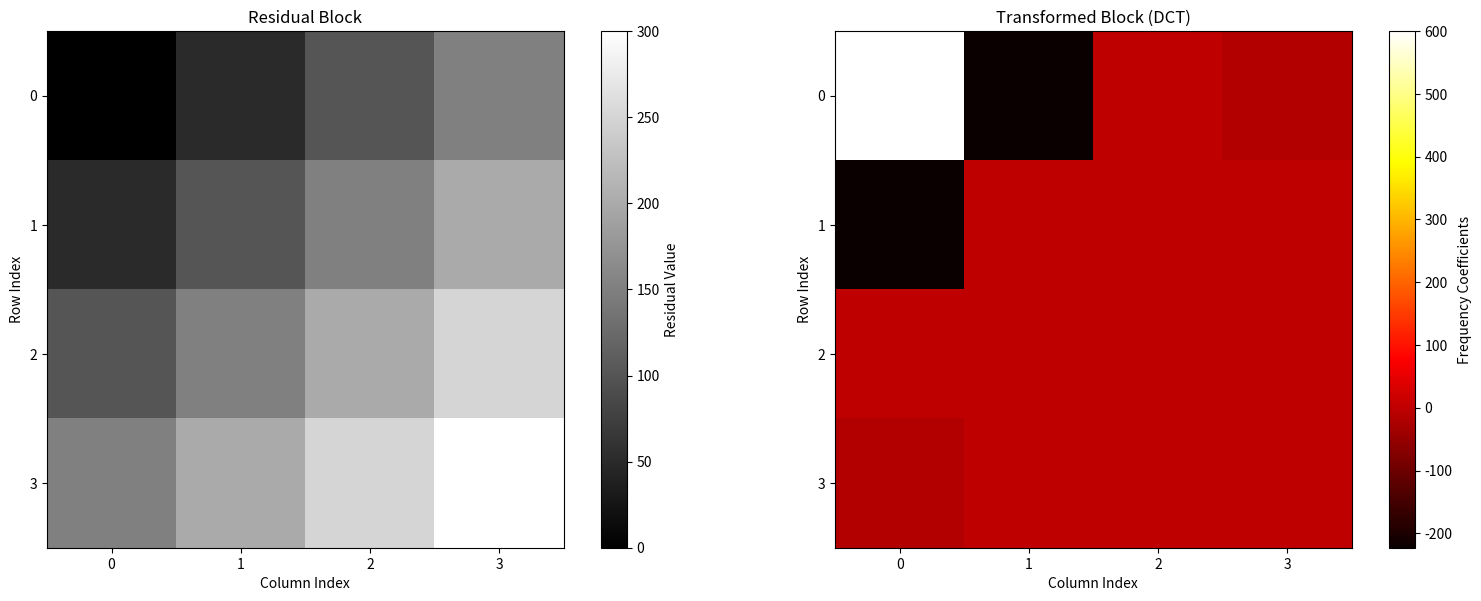

Python code for this plot:
import numpy as np
import matplotlib.pyplot as plt
from scipy.fft import dct

# Define the residual block (smooth gradient)
residual_block = np.array([
    [0, 50, 100, 150],
    [50, 100, 150, 200],
    [100, 150, 200, 250],
    [150, 200, 250, 300],
])

# Apply 2D DCT
transformed_block = dct(dct(residual_block.T, norm='ortho').T, norm='ortho')

# Visualize the residual block and transformed block
fig, (ax1, ax2) = plt.subplots(1, 2, figsize=(16, 6))

# Residual Block Visualization
im1 = ax1.imshow(residual_block, cmap='gray', interpolation='nearest')
ax1.set_title("Residual Block")
ax1.set_xlabel("Column Index")
ax1.set_ylabel("Row Index")
ax1.set_xticks(range(residual_block.shape[1]))
ax1.set_yticks(range(residual_block.shape[0]))
plt.colorbar(im1, ax=ax1, label='Residual Value')  # Use plt.colorbar and link to the specific axis

# Print the numerical values of the transformed block
print("Transformed Block (DCT):")
print(transformed_block)

# Transformed Block Visualization
im2 = ax2.imshow(transformed_block, cmap='hot', interpolation='nearest')
ax2.set_title("Transformed Block (DCT)")
ax2.set_xlabel("Column Index")
ax2.set_ylabel("Row Index")
ax2.set_xticks(range(transformed_block.shape[1]))
ax2.set_yticks(range(transformed_block.shape[0]))
plt.colorbar(im2, ax=ax2, label='Frequency Coefficients')  # Use plt.colorbar here as well

plt.tight_layout()
plt.show()
